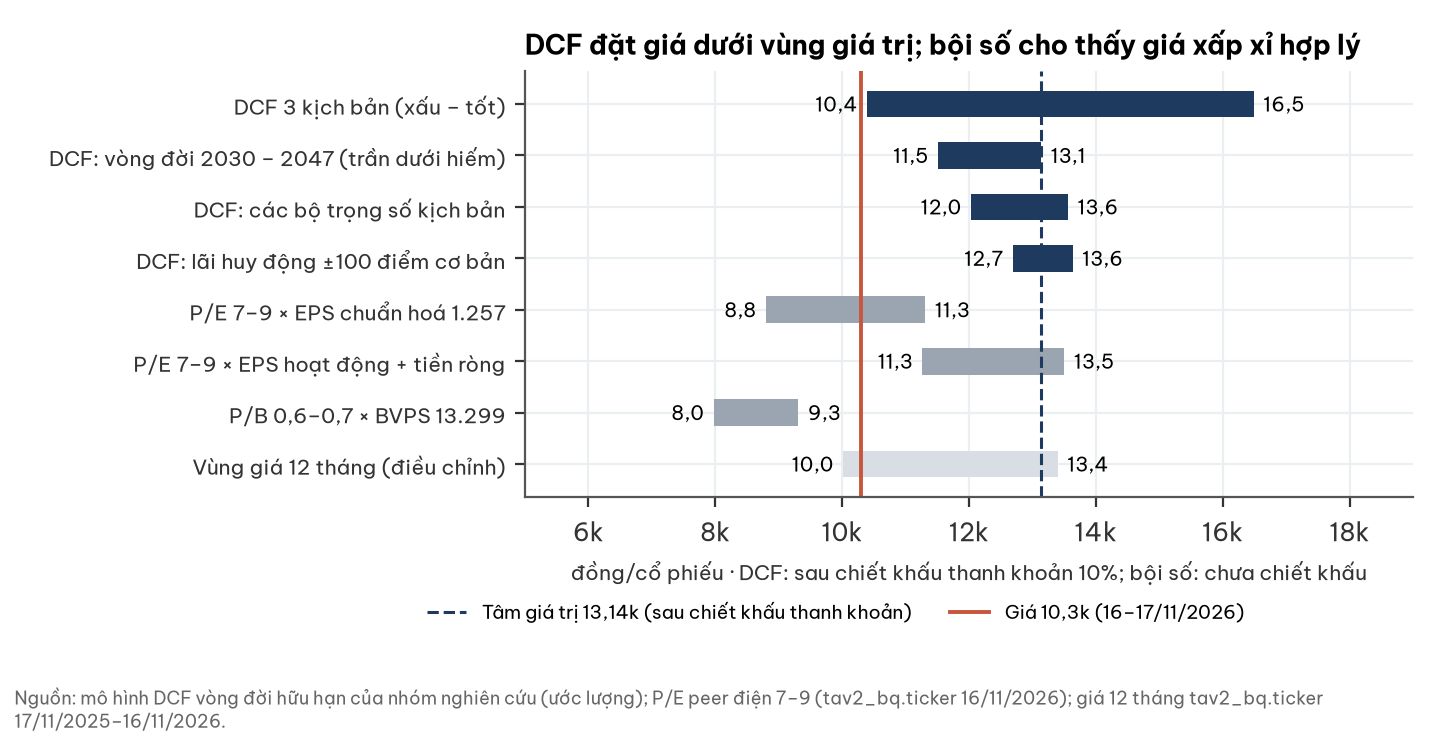

Values plotted in this chart, from the file beside it:
phuong_phap, thap, cao, tam
DCF 3 kịch bản (xấu – tốt), 10390, 16490, 13139
DCF: vòng đời 2030 – 2047 (trần dưới hiế…, 11507, 13139, 
DCF: các bộ trọng số kịch bản, 12035, 13561, 
DCF: lãi huy động ±100 điểm cơ bản, 12691, 13636, 
P/E 7–9 × EPS chuẩn hoá 1.257, 8799, 11313, 
P/E 7–9 × EPS hoạt động + tiền ròng, 11265, 13505, 
P/B 0,6–0,7 × BVPS 13.299, 7979, 9309, 
Vùng giá 12 tháng (điều chỉnh), 10020, 13400, 
